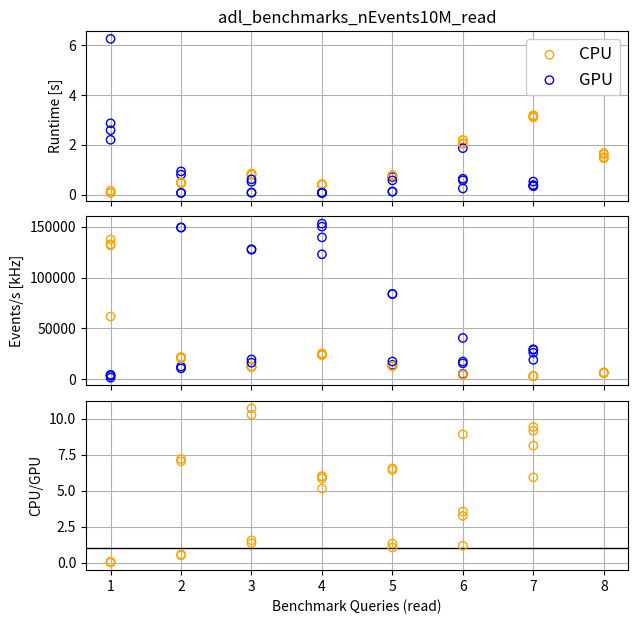

Generate this figure with matplotlib: (Note: this script raises an exception after producing the figure.)
import os
import numpy as np
import matplotlib.pyplot as plt

# Scatter plot to compare Q times
def make_scatter_plot(xarr_1,xarr_2,yarr_1_lst,yarr_2_lst,log=False,xaxis_name="x",yaxis_name="y",tag1="set1",tag2="set2",save_name="test",nevents=None):

    #fig, axs = plt.subplots(nrows=1, ncols=1)

    # Create the figure
    fig, (ax1, ax2, ax3) = plt.subplots(
        nrows=3,
        ncols=1,
        figsize=(7,7),
        gridspec_kw={"height_ratios": (1, 1, 1)},
        sharex=True
    )
    fig.subplots_adjust(hspace=.09)

    # Loop over the sets of events and plot them
    if len(yarr_1_lst) != len(yarr_2_lst): raise Exception("Number of sets of points to plot do not agree between cpu and gpu")
    for i in range(len(yarr_1_lst)):
        print(f"Plotting for set {i}...")
        # Plot the data on main plot
        if i==0:
            ax1.scatter(xarr_1,yarr_1_lst[i],color="orange",edgecolors='orange',facecolors="none",label=tag1,zorder=100)
            ax1.scatter(xarr_2,yarr_2_lst[i],color="blue",edgecolors='blue',facecolors="none",label=tag2,zorder=100)
        else:
            ax1.scatter(xarr_1,yarr_1_lst[i],color="orange",edgecolors='orange',facecolors="none",zorder=100)
            ax1.scatter(xarr_2,yarr_2_lst[i],color="blue",edgecolors='blue',facecolors="none",zorder=100)

        # Plot events/s in kHz
        ax2.scatter(xarr_1,nevents/(1000*yarr_1_lst[i]),color="orange",edgecolors='orange',facecolors="none",zorder=100)
        ax2.scatter(xarr_2,nevents/(1000*yarr_2_lst[i]),color="blue",edgecolors='blue',facecolors="none",zorder=100)

        # Plot the ratio on the ratio plot
        min_len_x = min(len(xarr_1),len(xarr_2))
        r_arr = yarr_1_lst[i][:min_len_x]/yarr_2_lst[i][:min_len_x]
        ax3.scatter(xarr_1[:min_len_x],r_arr,color="orange",edgecolors='orange',facecolors="none",zorder=100)

    # Set log scale
    if log:
        ax1.set_yscale('log')
        ax2.set_yscale('log')
        save_name = save_name+"_log"

    # Set titles and such
    ax1.set_ylabel(yaxis_name)
    ax2.set_ylabel(f"Events/s [kHz]")
    ax1.legend(fontsize="12",framealpha=1)
    ax1.set_title(save_name)
    ax1.grid(zorder=-99)
    ax2.grid(zorder=-99)
    ax3.grid(zorder=-99)
    ax3.axhline(1.0,linestyle="-",color="k",linewidth=1)
    ax3.set_ylabel(f"{tag1}/{tag2}")
    ax3.set_xlabel(xaxis_name)

    #ax1.set_ylim(0.1,10e4)
    #ax2.set_ylim(1,10e5)
    #ax3.set_ylim(-100,1050)

    #ax3.yaxis.set_major_locator(5)
    #plt.yticks(5)
    plt.locator_params(axis="y", nbins=5) 


    plt.savefig(os.path.join(f"plots/{save_name}.png"),format="png")
    plt.savefig(os.path.join(f"plots/{save_name}.pdf"),format="pdf")
    #plt.show()
    return plt



def main():


    # Dict to keep track of the order of the dt time values printed in the timing array
    # The structure of the np array is like:
    # np.array([
    #    [read,load,fill,total times for query 1],
    #    [read,load,fill,total times for query 2], 
    #    ...
    # ]
    time_lables_dict = {
        0 : "read",
        1 : "load",
        2 : "compute",
        3 : "fill",
        4 : "total",
    }

    # Queries (for x axis)
    x_gpu = [1,2,3,4,5,6,7]
    x_cpu = [1,2,3,4,5,6,7,8]

    # Timing numbers
    timing_dict = {

        # Run 100k, about 3m
        "100k" : {
            "nevents" : 100000,
            "y_gpu_arr" : np.array([
                # Example
                [[2.144270420074463, 0.0052378177642822266, 1.9073486328125e-06, 0.09120798110961914, 2.240718126296997], [0.02709674835205078, 0.0020318031311035156, 1.430511474609375e-06, 0.0037124156951904297, 0.032842397689819336], [0.023229360580444336, 0.0006740093231201172, 3.509768486022949, 0.001636505126953125, 3.535308361053467], [0.022994518280029297, 0.0005764961242675781, 0.008098840713500977, 0.0008261203765869141, 0.032495975494384766], [0.013553380966186523, 0.0013649463653564453, 2.219862461090088, 0.0008931159973144531, 2.2356739044189453], [0.020303726196289062, 0.0013508796691894531, 0.33686280250549316, 0.0008966922760009766, 0.35941410064697266], [0.025888442993164062, 0.003199338912963867, 0.1412034034729004, 0.0012288093566894531, 0.17151999473571777]],
            ]),
            "y_cpu_arr" : np.array([
                # Example
                [[0.00448298454284668, 0.0005655288696289062, 0.0, 0.0009770393371582031, 0.006025552749633789], [0.007097482681274414, 0.0003719329833984375, 4.76837158203125e-07, 0.0015561580657958984, 0.009026050567626953], [0.011201858520507812, 0.0005850791931152344, 0.00941157341003418, 0.0005500316619873047, 0.02174854278564453], [0.006860971450805664, 0.0004546642303466797, 0.003831148147583008, 0.00032639503479003906, 0.01147317886352539], [0.009485483169555664, 0.001073598861694336, 0.02265453338623047, 0.0003077983856201172, 0.033521413803100586], [0.02029132843017578, 0.0012133121490478516, 0.3332183361053467, 0.0009164810180664062, 0.3556394577026367], [0.02793097496032715, 0.0024673938751220703, 0.0631263256072998, 0.0006544589996337891, 0.09417915344238281], [0.014684438705444336, 0.0017819404602050781, 0.06895589828491211, 0.00032782554626464844, 0.08575010299682617]]
            ]),
        },

        "1M" : {
            "nevents" : 1e6,
            "y_gpu_arr" : np.array([
                # Nov 2025: Not first run in the session
                [[1.4194347858428955, 0.0012836456298828125, 1.6689300537109375e-06, 0.07095956802368164, 1.4916796684265137], [0.04084634780883789, 0.001856088638305664, 1.9073486328125e-06, 0.0069713592529296875, 0.049675703048706055], [0.03592205047607422, 0.0010631084442138672, 3.600250720977783, 0.004137992858886719, 3.641373872756958], [0.03174734115600586, 0.0008263587951660156, 0.008918046951293945, 0.001161813735961914, 0.042653560638427734], [0.07073736190795898, 0.002425670623779297, 22.656492233276367, 0.0009303092956542969, 22.73058557510376], [0.07549071311950684, 0.0022253990173339844, 25.094982385635376, 0.05057477951049805, 25.223273277282715], [0.14986205101013184, 0.019756317138671875, 0.38420963287353516, 0.0024504661560058594, 0.5562784671783447]],
                [[1.3436038494110107, 0.0013146400451660156, 1.6689300537109375e-06, 0.07088708877563477, 1.4158072471618652], [0.040856122970581055, 0.0016639232635498047, 2.384185791015625e-06, 0.007112264633178711, 0.049634695053100586], [0.03625631332397461, 0.001163482666015625, 3.5463101863861084, 0.004004955291748047, 3.5877349376678467], [0.03118896484375, 0.0007486343383789062, 0.008635997772216797, 0.001096487045288086, 0.04167008399963379], [0.07064652442932129, 0.0021331310272216797, 22.175899982452393, 0.0009603500366210938, 22.249639987945557], [0.0751488208770752, 0.0021038055419921875, 24.59604024887085, 0.05063223838806152, 24.72392511367798], [0.14881610870361328, 0.029242277145385742, 0.3870987892150879, 0.0025131702423095703, 0.5676703453063965]],
                [[1.2017993927001953, 0.0012927055358886719, 2.384185791015625e-06, 0.06975579261779785, 1.2728502750396729], [0.04123568534851074, 0.001672506332397461, 1.6689300537109375e-06, 0.007140398025512695, 0.05005025863647461], [0.03646349906921387, 0.0011873245239257812, 3.6725611686706543, 0.003968238830566406, 3.7141802310943604], [0.03112030029296875, 0.0007891654968261719, 0.0091400146484375, 0.0011234283447265625, 0.042172908782958984], [0.0709848403930664, 0.0023458003997802734, 22.184313535690308, 0.000986337661743164, 22.258630514144897], [0.0759584903717041, 0.0023636817932128906, 24.721407175064087, 0.050604820251464844, 24.85033416748047], [0.1497659683227539, 0.027398347854614258, 0.38051581382751465, 0.0024492740631103516, 0.5601294040679932]],
                # Nov 2025: Not first run in the session new
                #[[0.994821310043335, 0.001230001449584961, 1.6689300537109375e-06, 0.06853556632995605, 1.0645885467529297], [0.040894508361816406, 0.0016896724700927734, 1.6689300537109375e-06, 0.006947994232177734, 0.049533843994140625], [0.035903215408325195, 0.0010380744934082031, 3.7177770137786865, 0.00391077995300293, 3.758629083633423], [0.030930757522583008, 0.0007443428039550781, 0.00847625732421875, 0.0010721683502197266, 0.04122352600097656], [0.07079935073852539, 0.0023365020751953125, 22.266165494918823, 0.0009343624114990234, 22.340235710144043], [0.0755007266998291, 0.002226114273071289, 24.73533058166504, 0.050586700439453125, 24.863644123077393], [0.14876365661621094, 0.030068397521972656, 0.3844177722930908, 0.002432107925415039, 0.5656819343566895]],
                #[[0.7012648582458496, 0.0012607574462890625, 1.9073486328125e-06, 0.06925272941589355, 0.771780252456665], [0.04119706153869629, 0.0017364025115966797, 1.6689300537109375e-06, 0.007188081741333008, 0.05012321472167969], [0.03602457046508789, 0.0010762214660644531, 3.552969217300415, 0.003961324691772461, 3.59403133392334], [0.030972003936767578, 0.0007691383361816406, 0.008521318435668945, 0.0011048316955566406, 0.041367292404174805], [0.0707545280456543, 0.0022993087768554688, 22.384827613830566, 0.0009512901306152344, 22.45883274078369], [0.08025956153869629, 0.007177114486694336, 24.779752492904663, 0.05056262016296387, 24.917751789093018], [0.14746665954589844, 0.029260873794555664, 0.3843235969543457, 0.002475738525390625, 0.5635268688201904]],
                #[[0.891486406326294, 0.0012202262878417969, 2.384185791015625e-06, 0.0685429573059082, 0.961251974105835], [0.04045748710632324, 0.0017626285552978516, 1.6689300537109375e-06, 0.0069866180419921875, 0.04920840263366699], [0.03615570068359375, 0.0010933876037597656, 3.7283952236175537, 0.0038962364196777344, 3.769540548324585], [0.03090357780456543, 0.0007765293121337891, 0.00863337516784668, 0.0011136531829833984, 0.0414271354675293], [0.07087588310241699, 0.0022687911987304688, 22.256234884262085, 0.0009410381317138672, 22.330320596694946], [0.0755929946899414, 0.0022912025451660156, 24.74746608734131, 0.05060744285583496, 24.87595772743225], [0.1610705852508545, 0.029115915298461914, 0.3809792995452881, 0.0024454593658447266, 0.5736112594604492]],

                # Oct 2025: Not first run in the session
                #[[1.8438389301300049, 0.004712343215942383, 1.430511474609375e-06, 0.08623623847961426, 1.9347889423370361], [0.30137109756469727, 0.002364635467529297, 1.6689300537109375e-06, 0.00744938850402832, 0.3111867904663086], [0.052358388900756836, 0.0013396739959716797, 3.4561960697174072, 0.003908634185791016, 3.5138027667999268], [0.03137350082397461, 0.0008075237274169922, 0.010743856430053711, 0.0011014938354492188, 0.04402637481689453], [0.24562788009643555, 0.0025300979614257812, 20.996439933776855, 0.0009207725524902344, 21.245518684387207], [0.07942509651184082, 0.0024271011352539062, 23.552386045455933, 0.05056905746459961, 23.684807300567627], [0.28714776039123535, 0.005764961242675781, 0.4032607078552246, 0.002384185791015625, 0.6985576152801514]],
                #[[1.65358304977417, 0.0034482479095458984, 1.9073486328125e-06, 0.07635354995727539, 1.733386754989624], [0.04059100151062012, 0.0016963481903076172, 1.6689300537109375e-06, 0.006937265396118164, 0.04922628402709961], [0.03651714324951172, 0.0011892318725585938, 3.3982155323028564, 0.0038988590240478516, 3.4398207664489746], [0.03146958351135254, 0.0008134841918945312, 0.008628606796264648, 0.0011048316955566406, 0.04201650619506836], [0.0698709487915039, 0.002220630645751953, 21.262521743774414, 0.0009050369262695312, 21.33551836013794], [0.07564496994018555, 0.0024361610412597656, 23.631060361862183, 0.050608158111572266, 23.7597496509552], [0.1477518081665039, 0.030122041702270508, 0.3798856735229492, 0.002435445785522461, 0.5601949691772461]],
                #[[1.5721306800842285, 0.0018508434295654297, 1.6689300537109375e-06, 0.06838822364807129, 1.642371416091919], [0.04028677940368652, 0.0016465187072753906, 1.6689300537109375e-06, 0.006931304931640625, 0.04886627197265625], [0.036428213119506836, 0.001088857650756836, 3.379329204559326, 0.0038361549377441406, 3.420682430267334], [0.031404972076416016, 0.0008323192596435547, 0.008663654327392578, 0.0011115074157714844, 0.04201245307922363], [0.07005476951599121, 0.0022666454315185547, 20.928296327590942, 0.000888824462890625, 21.001506567001343], [0.07555794715881348, 0.0026099681854248047, 23.434308290481567, 0.05063962936401367, 23.56311583518982], [0.14769792556762695, 0.03016376495361328, 0.3757970333099365, 0.0023789405822753906, 0.5560376644134521]],
                #[[1.6719496250152588, 0.004891157150268555, 1.430511474609375e-06, 14.391260862350464, 16.068103075027466], [0.040779829025268555, 0.002293109893798828, 1.9073486328125e-06, 0.007574796676635742, 0.05064964294433594], [0.037157535552978516, 0.0010986328125, 7.0826146602630615, 0.0040264129638671875, 7.124897241592407], [0.031304359436035156, 0.0008151531219482422, 0.010962724685668945, 0.0010912418365478516, 0.044173479080200195], [0.06985330581665039, 0.0023174285888671875, 21.210305213928223, 0.0009377002716064453, 21.283413648605347], [0.0763087272644043, 0.002468585968017578, 23.681931018829346, 0.05060434341430664, 23.811312675476074], [0.14772462844848633, 0.013870954513549805, 1.3408823013305664, 0.0024437904357910156, 1.5049216747283936]],
            ]),
            "y_cpu_arr" : np.array([
                # Nov 2025: Not first run in the session
                [[0.007979393005371094, 0.011751890182495117, 2.384185791015625e-07, 0.4332144260406494, 0.4529459476470947], [0.04378509521484375, 0.47420287132263184, 2.384185791015625e-07, 0.016131877899169922, 0.5341200828552246], [0.08265805244445801, 0.9440765380859375, 0.11240768432617188, 0.0034279823303222656, 1.1425702571868896], [0.047254085540771484, 0.4439051151275635, 0.03561711311340332, 0.0009379386901855469, 0.5277142524719238], [0.06969904899597168, 0.8743102550506592, 0.14915204048156738, 0.0006699562072753906, 1.0938313007354736], [0.22138023376464844, 2.349369764328003, 8.198939323425293, 0.011977434158325195, 10.78166675567627], [0.23945164680480957, 2.8500301837921143, 0.8376741409301758, 0.004274606704711914, 3.9314305782318115], [0.10598444938659668, 0.9188613891601562, 0.024857521057128906, 0.0002949237823486328, 1.0499982833862305]],
                [[0.008711099624633789, 0.012888193130493164, 4.76837158203125e-07, 0.20273852348327637, 0.22433829307556152], [0.046927452087402344, 0.5004467964172363, 2.384185791015625e-07, 0.01640939712524414, 0.5637838840484619], [0.08501720428466797, 0.9312248229980469, 0.11392998695373535, 0.0034804344177246094, 1.1336524486541748], [0.044450998306274414, 0.475963830947876, 0.03543448448181152, 0.0008268356323242188, 0.5566761493682861], [0.0657796859741211, 0.8456020355224609, 0.14643573760986328, 0.0006551742553710938, 1.0584726333618164], [0.20572257041931152, 2.3615128993988037, 8.241766929626465, 0.01322793960571289, 10.822230339050293], [0.23647141456604004, 2.9071707725524902, 0.8690383434295654, 0.004407167434692383, 4.017087697982788], [0.11139225959777832, 0.9282901287078857, 0.025942087173461914, 0.00025916099548339844, 1.0658836364746094]],
                [[0.008363723754882812, 0.012186288833618164, 4.76837158203125e-07, 0.03566741943359375, 0.05621790885925293], [0.04460763931274414, 0.47858333587646484, 2.384185791015625e-07, 0.01690673828125, 0.5400979518890381], [0.0854642391204834, 0.9773924350738525, 0.11980199813842773, 0.0036308765411376953, 1.1862895488739014], [0.048650503158569336, 0.46454620361328125, 0.03668093681335449, 0.0009834766387939453, 0.550861120223999], [0.07152056694030762, 0.873563289642334, 0.14853739738464355, 0.0006914138793945312, 1.0943126678466797], [0.20119881629943848, 2.29823899269104, 8.047771453857422, 0.012212991714477539, 10.559422254562378], [0.23079228401184082, 2.855673313140869, 0.8253307342529297, 0.004236936569213867, 3.9160332679748535], [0.10574698448181152, 0.9671657085418701, 0.026561498641967773, 0.0003046989440917969, 1.0997788906097412]],
                # Nov 2025: Not first run in the session new
                #[[0.008196115493774414, 0.00010251998901367188, 2.384185791015625e-07, 0.011604070663452148, 0.019902944564819336], [0.04790782928466797, 0.0001697540283203125, 0.0, 0.022108793258666992, 0.07018637657165527], [0.0851144790649414, 0.00014829635620117188, 0.12665700912475586, 0.0032112598419189453, 0.21513104438781738], [0.04903411865234375, 0.0001399517059326172, 0.03571605682373047, 0.0008862018585205078, 0.08577632904052734], [0.0821993350982666, 0.00023484230041503906, 0.1396338939666748, 0.0006468296051025391, 0.22271490097045898], [0.19675469398498535, 0.00020837783813476562, 8.020274639129639, 0.006326913833618164, 8.223564624786377], [0, 0, 0, 0, 0], [0, 0, 0, 0, 0]],
                #[[0.00827646255493164, 0.00010013580322265625, 4.76837158203125e-07, 0.011568784713745117, 0.019945859909057617], [0.0481112003326416, 0.00015926361083984375, 0.0, 0.022307157516479492, 0.07057762145996094], [0.08570551872253418, 0.00014400482177734375, 0.12725090980529785, 0.0032434463500976562, 0.21634387969970703], [0.04942607879638672, 0.000141143798828125, 0.03403878211975098, 0.0008695125579833984, 0.08447551727294922], [0.08315181732177734, 0.00022292137145996094, 0.14448118209838867, 0.0006287097930908203, 0.2284846305847168], [0.19574451446533203, 0.00020194053649902344, 7.903306007385254, 0.006218433380126953, 8.105470895767212], [0, 0, 0, 0, 0], [0, 0, 0, 0, 0]],
                #[[0.00835275650024414, 9.775161743164062e-05, 2.384185791015625e-07, 0.10630583763122559, 0.11475658416748047], [0.0460352897644043, 0.0001571178436279297, 0.0, 0.021760225296020508, 0.06795263290405273], [0.08213162422180176, 0.00014472007751464844, 0.1273651123046875, 0.003464221954345703, 0.2131056785583496], [0.04741406440734863, 0.00014591217041015625, 0.03562355041503906, 0.0009360313415527344, 0.08411955833435059], [0.08309578895568848, 0.00023627281188964844, 0.1434948444366455, 0.00064849853515625, 0.22747540473937988], [0.1991558074951172, 0.0001995563507080078, 7.992955684661865, 0.0063593387603759766, 8.198670387268066], [0, 0, 0, 0, 0], [0, 0, 0, 0, 0]],

                # Oct 2025: Not first run in the session
                #[[0.008423328399658203, 0.01165461540222168, 4.76837158203125e-07, 0.004821300506591797, 0.024899721145629883], [0.04226398468017578, 0.4848017692565918, 2.384185791015625e-07, 0.015774965286254883, 0.5428409576416016], [0.0798482894897461, 0.9398617744445801, 0.10939717292785645, 0.0032720565795898438, 1.1323792934417725], [0.04354691505432129, 0.4469723701477051, 0.034151315689086914, 0.0008814334869384766, 0.5255520343780518], [0.06508803367614746, 0.8205957412719727, 0.14017200469970703, 0.0006527900695800781, 1.0265085697174072], [0.19626069068908691, 2.2905116081237793, 8.424591064453125, 0.0063707828521728516, 10.917734146118164], [0.233245849609375, 2.8491427898406982, 0.8442635536193848, 0.004139423370361328, 3.9307916164398193], [0.14404058456420898, 0.910529375076294, 0.5769891738891602, 0.0007419586181640625, 1.6323010921478271]],
                #[[0.008526086807250977, 0.011503458023071289, 2.384185791015625e-07, 0.004793405532836914, 0.02482318878173828], [0.04246926307678223, 0.4736311435699463, 4.76837158203125e-07, 0.01682758331298828, 0.532928466796875], [0.08041214942932129, 0.9211568832397461, 0.1107945442199707, 0.0032308101654052734, 1.1155943870544434], [0.04365277290344238, 0.44280266761779785, 0.0329439640045166, 0.0008420944213867188, 0.5202414989471436], [0.0654134750366211, 0.8018980026245117, 0.13703441619873047, 0.0006554126739501953, 1.0050013065338135], [0.19711995124816895, 2.2704994678497314, 7.8084635734558105, 0.006009817123413086, 10.282092809677124], [0.23181581497192383, 2.7842724323272705, 0.8262193202972412, 0.004186868667602539, 3.846494436264038], [0.10234212875366211, 0.9417541027069092, 0.5820846557617188, 0.0006968975067138672, 1.626877784729004]],
                #[[0.008370399475097656, 0.010797739028930664, 4.76837158203125e-07, 0.004731416702270508, 0.02390003204345703], [0.04276108741760254, 0.482830286026001, 4.76837158203125e-07, 0.015757083892822266, 0.541348934173584], [0.07880949974060059, 0.9424989223480225, 0.11024117469787598, 0.003200054168701172, 1.1347496509552002], [0.04351377487182617, 0.4546802043914795, 0.03407025337219238, 0.0008711814880371094, 0.5331354141235352], [0.06483030319213867, 0.8071448802947998, 0.13172698020935059, 0.0006358623504638672, 1.004338026046753], [0.19876885414123535, 2.321704864501953, 8.374224185943604, 0.006059408187866211, 10.900757312774658], [0.2275686264038086, 2.8018195629119873, 0.8318209648132324, 0.004132747650146484, 3.865341901779175], [0.10260939598083496, 0.9584133625030518, 0.5809645652770996, 0.0006804466247558594, 1.6426677703857422]],
                #[[0.00815725326538086, 0.011823415756225586, 2.384185791015625e-07, 0.004824399948120117, 0.024805307388305664], [0.0447382926940918, 0.46716761589050293, 7.152557373046875e-07, 0.01609516143798828, 0.5280017852783203], [0.08342766761779785, 0.9147956371307373, 0.14674997329711914, 0.0033690929412841797, 1.1483423709869385], [0.04599142074584961, 0.44071340560913086, 0.03262042999267578, 0.0008518695831298828, 0.5201771259307861], [0.06499624252319336, 0.8060362339019775, 0.16067981719970703, 0.0006346702575683594, 1.0323469638824463], [0.20234203338623047, 2.2491772174835205, 7.926513910293579, 0.006731510162353516, 10.384764671325684], [0.23135662078857422, 2.758131742477417, 0.8085637092590332, 0.004128932952880859, 3.8021810054779053], [0.10287165641784668, 0.9009122848510742, 0.5519974231719971, 0.0006940364837646484, 1.5564754009246826]],
            ]),
        },

        # Takes about 40m to run
        "10M" : {
            "nevents" : 10e6,
            "y_gpu_arr" : np.array([
                # Dec 2025: Not first run in the session, B200
                [[2.583134889602661, 0.0020995140075683594, 3.337860107421875e-06, 0.10617232322692871, 2.6914100646972656], [0.8009774684906006, 0.002617359161376953, 3.337860107421875e-06, 0.014635562896728516, 0.8182337284088135], [0.5120646953582764, 0.0016787052154541016, 5.119068622589111, 0.00767207145690918, 5.640484094619751], [0.06535029411315918, 0.0011532306671142578, 0.012721776962280273, 0.0024347305297851562, 0.08166003227233887], [0.7036840915679932, 0.0032770633697509766, 308.5292012691498, 0.002506256103515625, 309.23866868019104], [0.572075366973877, 0.003353595733642578, 316.8836078643799, 0.012305974960327148, 317.47134280204773], [0.3380603790283203, 0.008535623550415039, 0.3716151714324951, 0.008211851119995117, 0.7264230251312256]],
                [[2.8612465858459473, 0.0021028518676757812, 3.0994415283203125e-06, 0.11818909645080566, 2.981541633605957], [0.06698393821716309, 0.0031044483184814453, 2.86102294921875e-06, 0.015297651290893555, 0.0853888988494873], [0.07854294776916504, 0.0014386177062988281, 5.157371520996094, 0.007364988327026367, 5.244718074798584], [0.08136558532714844, 0.0010502338409423828, 0.014008045196533203, 0.0024721622467041016, 0.09889602661132812], [0.11935687065124512, 0.0032651424407958984, 306.58632373809814, 0.002482891082763672, 306.71142864227295], [0.24587202072143555, 0.0033254623413085938, 310.40834069252014, 0.013386249542236328, 310.6709244251251], [0.3832728862762451, 0.008372068405151367, 0.3662409782409668, 0.00799107551574707, 0.7658770084381104]],
                [[2.1985154151916504, 0.0022788047790527344, 3.0994415283203125e-06, 0.12029433250427246, 2.321091651916504], [0.06708431243896484, 0.0024950504302978516, 3.0994415283203125e-06, 0.014895439147949219, 0.08447790145874023], [0.07817578315734863, 0.0014989376068115234, 5.132684707641602, 0.007754325866699219, 5.220113754272461], [0.06663990020751953, 0.0011723041534423828, 0.013961553573608398, 0.0024728775024414062, 0.08424663543701172], [0.11919093132019043, 0.0032453536987304688, 304.5794081687927, 0.0025594234466552734, 304.7044038772583], [1.861753225326538, 0.0033364295959472656, 311.77276587486267, 0.012265682220458984, 313.6501212120056], [0.5227899551391602, 0.008448600769042969, 0.3674917221069336, 0.007987022399902344, 0.9067173004150391]],
                [[6.247254371643066, 0.0034275054931640625, 3.337860107421875e-06, 8.622198104858398, 14.872883319854736], [0.930614709854126, 0.002908945083618164, 3.5762786865234375e-06, 0.022197246551513672, 0.9557244777679443], [0.6121816635131836, 0.0016341209411621094, 12.838335037231445, 0.007668495178222656, 13.459819316864014], [0.07169461250305176, 0.0011637210845947266, 0.01342320442199707, 0.002469778060913086, 0.08875131607055664], [0.5703234672546387, 0.0033278465270996094, 303.73213958740234, 0.0025234222412109375, 304.3083143234253], [0.6377625465393066, 0.0034117698669433594, 311.11870980262756, 0.012308597564697266, 311.7721927165985], [0.34566736221313477, 0.008418083190917969, 0.3759622573852539, 0.007997989654541016, 0.7380456924438477]],
                # Jul 2025: Not first run in the session (had run on smaller sample first), sync time for GPU, pyarrow for cpu
                #[[1.5815753936767578, 0.00156402587890625, 0.07590317726135254, 1.6590425968170166], [0.07701683044433594, 0.0016074180603027344, 0.038376569747924805, 0.11700081825256348], [0.09454607963562012, 0.0021135807037353516, 3.0548038482666016, 3.151463508605957], [0.07436060905456543, 0.001234292984008789, 0.03155684471130371, 0.10715174674987793], [0.13285064697265625, 0.005905628204345703, 1.1622741222381592, 1.3010303974151611]],
                #[[1.6861388683319092, 0.0018656253814697266, 0.07868528366088867, 1.7666897773742676], [0.07832741737365723, 0.0018076896667480469, 0.03959178924560547, 0.11972689628601074], [0.09486174583435059, 0.0021278858184814453, 3.0948309898376465, 3.1918206214904785], [0.07574081420898438, 0.001272439956665039, 0.0317685604095459, 0.10878181457519531], [0.12839722633361816, 0.005967378616333008, 1.1795237064361572, 1.3138883113861084]],
                #[[2.076409101486206, 0.00516200065612793, 4.802795648574829, 6.884366750717163], [0.5489840507507324, 0.002950906753540039, 0.0398101806640625, 0.591745138168335], [0.09500670433044434, 0.0021047592163085938, 5.1707375049591064, 5.267848968505859], [0.07592463493347168, 0.0012633800506591797, 0.0326848030090332, 0.10987281799316406], [0.6212971210479736, 0.005972623825073242, 0.7522389888763428, 1.3795087337493896]],
            ]),
            "y_cpu_arr" : np.array([
                # Dec 2025: Not first run in the session, B200
                [[0.07274723052978516, 0.1646132469177246, 2.384185791015625e-07, 0.32733964920043945, 0.5647003650665283], [0.4546353816986084, 7.156789779663086, 2.384185791015625e-07, 0.3818795680999756, 7.993304967880249], [0.7910258769989014, 14.3222074508667, 1.9561042785644531, 0.08374881744384766, 17.1530864238739], [0.3916165828704834, 7.1941282749176025, 0.7550404071807861, 0.0423123836517334, 8.383097648620605], [0.7347025871276855, 15.95890498161316, 2.6544172763824463, 0.03841543197631836, 19.38644027709961], [2.03226375579834, 35.21055841445923, 148.57108688354492, 0.3664274215698242, 186.18033647537231], [3.1826982498168945, 47.19903826713562, 17.875795125961304, 0.06843256950378418, 68.3259642124176], [1.6120648384094238, 18.695516347885132, 10.523155450820923, 0.04011273384094238, 30.87084937095642]],
                [[0.07596302032470703, 0.15252208709716797, 2.384185791015625e-07, 0.514880895614624, 0.7433662414550781], [0.4813995361328125, 7.179549694061279, 0.0, 0.38495779037475586, 8.045907020568848], [0.8411295413970947, 14.31740665435791, 1.9235479831695557, 0.07810115814208984, 17.16018533706665], [0.41860151290893555, 7.2023069858551025, 0.6706135272979736, 0.03412961959838867, 8.3256516456604], [0.7669422626495361, 16.00529909133911, 2.704575300216675, 0.036997079849243164, 19.513813734054565], [2.1914148330688477, 35.335773944854736, 147.713632106781, 0.4701993465423584, 185.71102023124695], [3.1131789684295654, 47.409752368927, 17.805886030197144, 0.08825182914733887, 68.41706919670105], [1.4555444717407227, 18.736700773239136, 10.505656242370605, 0.03701186180114746, 30.73491334915161]],
                [[0.16204118728637695, 0.15328454971313477, 2.384185791015625e-07, 0.4652082920074463, 0.7805342674255371], [0.47129106521606445, 7.168853759765625, 2.384185791015625e-07, 0.3886878490447998, 8.028832912445068], [0.8026123046875, 14.333273887634277, 1.9642767906188965, 0.08164572715759277, 17.181808710098267], [0.39839911460876465, 7.183846950531006, 0.6623263359069824, 0.03102731704711914, 8.275599718093872], [0.7804675102233887, 16.03847050666809, 2.6563947200775146, 0.042223215103149414, 19.517555952072144], [2.1793782711029053, 35.39009237289429, 147.77209043502808, 0.3925971984863281, 185.7341582775116], [3.0966639518737793, 47.17788314819336, 17.73545551300049, 0.07094526290893555, 68.08094787597656], [1.4998257160186768, 18.665286540985107, 10.65920376777649, 0.033672332763671875, 30.857988357543945]],
                [[0.07537698745727539, 0.15643000602722168, 0.0, 0.7964076995849609, 1.028214693069458], [0.4753868579864502, 7.164757251739502, 2.384185791015625e-07, 0.3658747673034668, 8.006019115447998], [0.8278288841247559, 14.310896873474121, 1.9183080196380615, 0.08270072937011719, 17.139734506607056], [0.4189326763153076, 7.220498323440552, 0.6662566661834717, 0.03770637512207031, 8.343394041061401], [0.7524495124816895, 16.1079044342041, 2.8008522987365723, 0.03126192092895508, 19.69246816635132], [2.0677058696746826, 35.470999002456665, 147.76854300498962, 0.3591604232788086, 185.66640830039978], [3.1638405323028564, 47.29929232597351, 17.760777235031128, 0.06632590293884277, 68.29023599624634], [1.6733829975128174, 18.670965433120728, 10.412694454193115, 0.04093122482299805, 30.797974109649658]],
                # Jul 2025: Not first run in the session (had run on smaller sample first), sync time for GPU, pyarrow for cpu
                #[[0.04200387001037598, 0.09935307502746582, 0.056989431381225586, 0.19834637641906738], [0.3683950901031494, 4.350168228149414, 0.19568085670471191, 4.914244174957275], [0.6780776977539062, 8.776479244232178, 1.2706658840179443, 10.725222826004028], [0.3434610366821289, 4.401387453079224, 0.39362525939941406, 5.138473749160767], [0.6263217926025391, 8.871382713317871, 1.6156229972839355, 11.113327503204346], [1.7731642723083496, 21.914700508117676, 72.51578760147095, 96.20365238189697], [2.593351364135742, 27.898444890975952, 9.290273666381836, 39.78206992149353], [1.289369821548462, 10.471790552139282, 6.647113084793091, 18.408273458480835]],
                #[[0.041960954666137695, 0.09601473808288574, 0.056436777114868164, 0.1944124698638916], [0.3701472282409668, 4.3522789478302, 0.19462251663208008, 4.917048692703247], [0.6835751533508301, 8.78408932685852, 1.258218765258789, 10.72588324546814], [0.3445723056793213, 4.429948806762695, 0.39241695404052734, 5.166938066482544], [0.6315445899963379, 8.815284013748169, 1.615509033203125, 11.062337636947632], [1.740649700164795, 22.061144590377808, 72.15735483169556, 95.95914912223816], [2.342261552810669, 27.87834119796753, 9.386913537979126, 39.607516288757324], [1.0867652893066406, 10.180213451385498, 6.834189176559448, 18.101167917251587]],
                #[[0.07789087295532227, 0.09351325035095215, 0.057554006576538086, 0.2289581298828125], [0.3616511821746826, 4.343311071395874, 0.18419861793518066, 4.889160871505737], [0.6643061637878418, 8.726859331130981, 1.2653675079345703, 10.656533002853394], [0.3326690196990967, 4.400164842605591, 0.3871748447418213, 5.120008707046509], [0.6314654350280762, 8.807303428649902, 1.657123327255249, 11.095892190933228], [1.7669188976287842, 21.67437195777893, 72.2206289768219, 95.66191983222961], [2.3154752254486084, 27.49279236793518, 9.342978954315186, 39.151246547698975], [1.078124761581421, 10.38680124282837, 6.869341135025024, 18.334267139434814]],
            ]),
        },

        # Never run to full completion on CPU, many hours
        "53M" : {
            "nevents" : 53446198,
            "y_gpu_arr" : np.array([
            ]),
            "y_cpu_arr" : np.array([
            ]),
        },
    }

    # Make the plots
    cat_to_plot = "10M"
    #cat_to_plot = "1M"
    for dt_category_idx,dt_category_label in time_lables_dict.items():
        nevts = timing_dict[cat_to_plot]["nevents"]
        y_gpu = timing_dict[cat_to_plot]["y_gpu_arr"][:,:,dt_category_idx]
        y_cpu = timing_dict[cat_to_plot]["y_cpu_arr"][:,:,dt_category_idx]
        make_scatter_plot(x_cpu,x_gpu,y_cpu,y_gpu,xaxis_name=f"Benchmark Queries ({dt_category_label})",yaxis_name="Runtime [s]", tag1="CPU", tag2="GPU",save_name=f"adl_benchmarks_nEvents{cat_to_plot}_{dt_category_label}",log=False,nevents=nevts)
        make_scatter_plot(x_cpu,x_gpu,y_cpu,y_gpu,xaxis_name=f"Benchmark Queries ({dt_category_label})",yaxis_name="Runtime [s]", tag1="CPU", tag2="GPU",save_name=f"adl_benchmarks_nEvents{cat_to_plot}_{dt_category_label}",log=True,nevents=nevts)


main()
